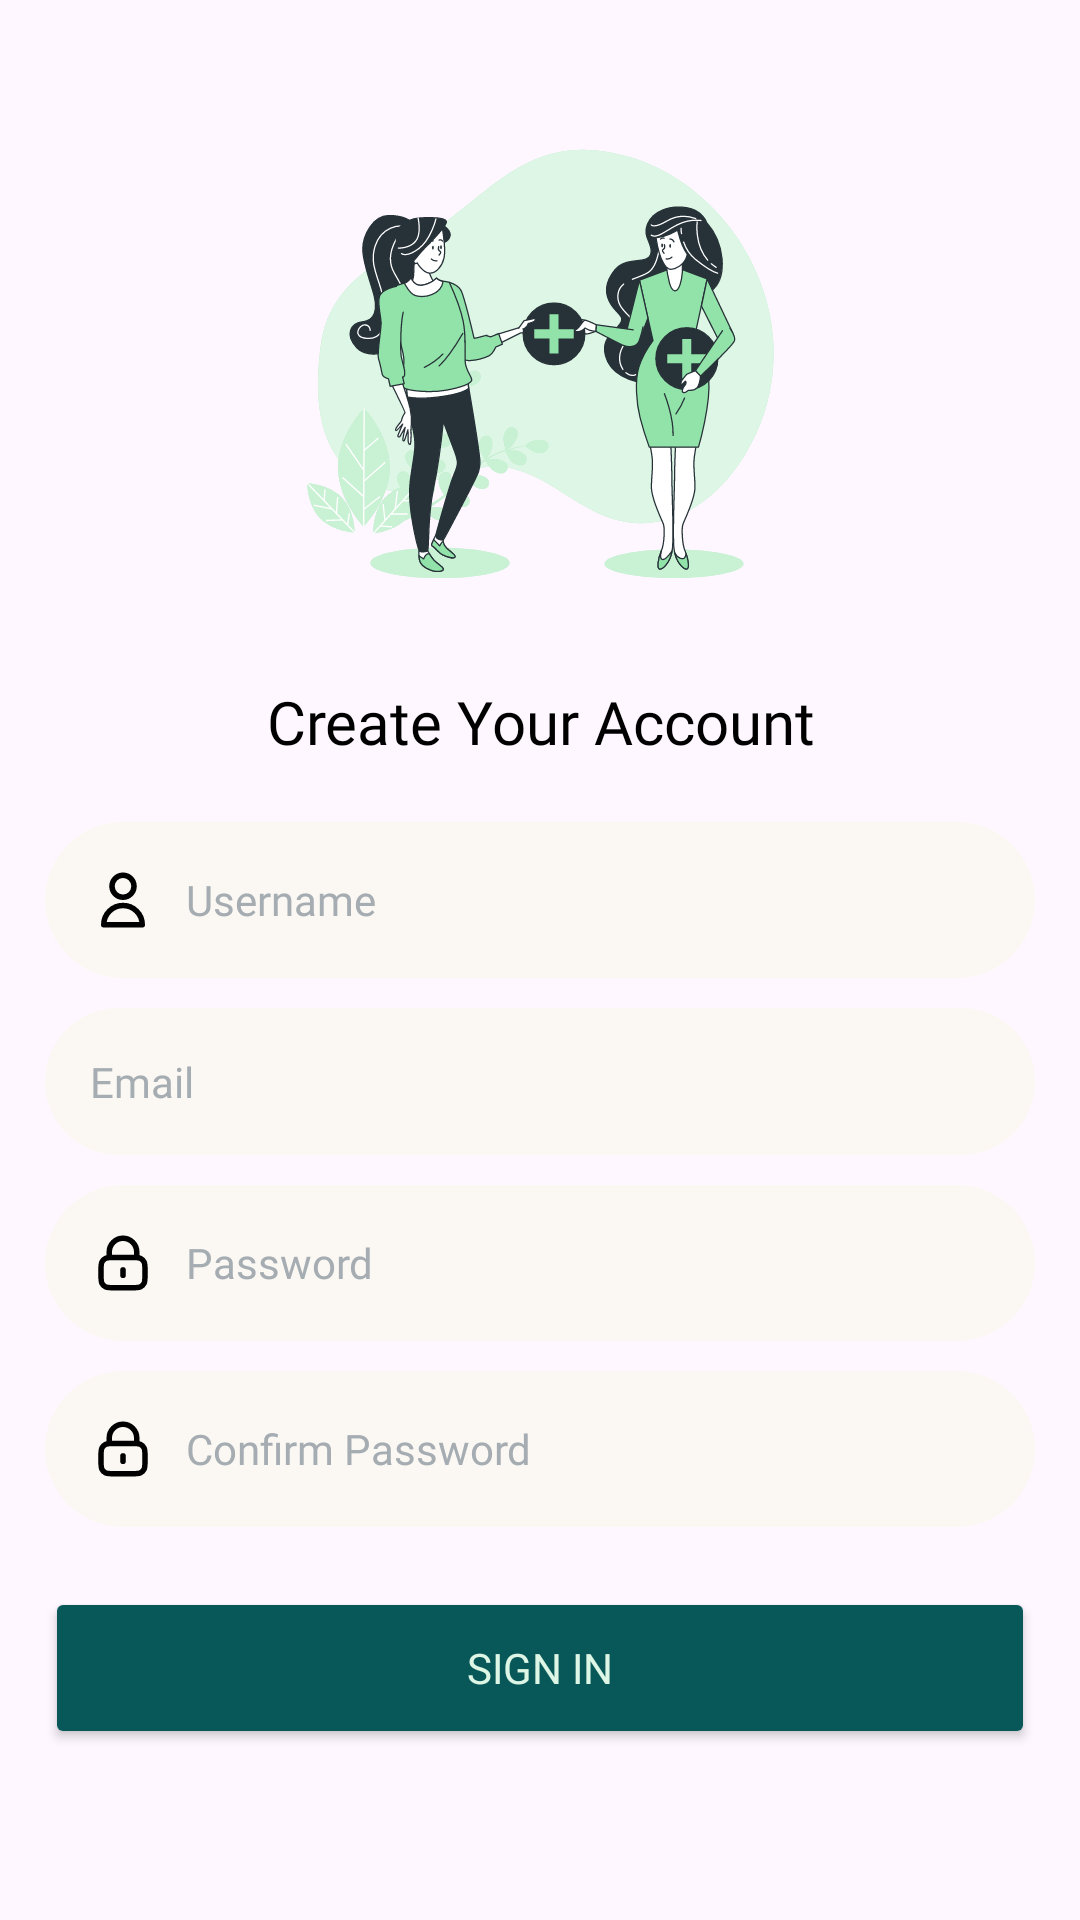

Layout XML and referenced resources for this Android screen:
<!-- AndroidManifest.xml: application theme Theme.Practical_4 -->
<!-- res/layout/fragment_sign_up.xml -->
<?xml version="1.0" encoding="utf-8"?>
<ScrollView xmlns:android="http://schemas.android.com/apk/res/android"
    xmlns:app="http://schemas.android.com/apk/res-auto"
    xmlns:tools="http://schemas.android.com/tools"
    android:layout_width="match_parent"
    android:layout_height="match_parent"
    >
    <LinearLayout
        android:layout_width="match_parent"
        android:layout_height="match_parent"
        android:orientation="vertical"
        android:padding="15dp"
        tools:context=".fragment.SignUpFragment">
        

        <ImageView
            android:id="@+id/imageView"
            android:layout_width="match_parent"
            android:layout_height="212dp"
            android:src="@drawable/signupimage" />

        <TextView
            android:layout_width="match_parent"
            android:layout_height="wrap_content"
            android:text="Create Your Account"
            android:textAlignment="center"
            android:textSize="20sp"
            android:fontFamily="@font/poppins"
            android:textColor="@color/black"
            />

        <EditText
            android:id="@+id/signUpFragmentUsername"
            android:layout_width="match_parent"
            android:layout_height="wrap_content"
            android:background="@drawable/edittextbackground"
            android:textColor="@color/black"
            android:ems="10"
            android:drawableLeft="@drawable/usericon"
            android:drawablePadding="10dp"
            android:hint="@string/signup_username_hint"
            android:textColorHint="@color/material_dynamic_neutral_variant70"
            android:inputType="text"
            android:padding="15dp"
            android:textSize="14sp"
            android:layout_marginTop="20dp"
            android:fontFamily="@font/poppins"/>

        <EditText
            android:id="@+id/signUpFragmentEmail"
            android:layout_width="match_parent"
            android:layout_height="wrap_content"
            android:textColor="@color/black"
            android:background="@drawable/edittextbackground"
            android:ems="10"
            android:drawableLeft="@drawable/emailicon"
            android:drawablePadding="10dp"
            android:hint="@string/signInEmailHint"
            android:textColorHint="@color/material_dynamic_neutral_variant70"
            android:inputType="text"
            android:padding="15dp"
            android:textSize="14sp"
            android:layout_marginTop="10dp"
            android:fontFamily="@font/poppins"/>

        <EditText
            android:id="@+id/signUpFragmentPassword"
            android:layout_width="match_parent"
            android:textColor="@color/black"
            android:layout_height="wrap_content"
            android:background="@drawable/edittextbackground"
            android:ems="10"
            android:drawableLeft="@drawable/passwordicon"
            android:drawablePadding="10dp"
            android:hint="@string/signInPasswordHint"
            android:textColorHint="@color/material_dynamic_neutral_variant70"
            android:inputType="textPassword"
            android:padding="15dp"
            android:textSize="14sp"
            android:layout_marginTop="10dp"
            android:fontFamily="@font/poppins"/>

        <EditText
            android:id="@+id/signUpFragmentConfirmPassword"
            android:layout_width="match_parent"
            android:layout_height="wrap_content"
            android:background="@drawable/edittextbackground"
            android:ems="10"
            android:textColor="@color/black"
            android:drawableLeft="@drawable/passwordicon"
            android:drawablePadding="10dp"
            android:hint="@string/signUpPasswordConfirmHint"
            android:textColorHint="@color/material_dynamic_neutral_variant70"
            android:inputType="textPassword"
            android:padding="15dp"
            android:textSize="14sp"
            android:layout_marginTop="10dp"
            android:fontFamily="@font/poppins"/>

        <Button
            android:layout_width="match_parent"
            android:layout_height="54dp"
            android:layout_marginTop="20dp"
            android:backgroundTint="@color/deep_seagreen"
            android:text="@string/signin_btn_text"
            android:textColor="@color/verylightgreen"
            android:fontFamily="@font/poppins"/>


    </LinearLayout>
</ScrollView>
<!-- resources referenced by this layout -->
<resources>
  <color name="black">#FF000000</color>
  <color name="deep_seagreen">#095859</color>
  <color name="verylightgreen">#DEF6E5</color>
  <!-- drawable edittextbackground (drawable) -->
  <?xml version="1.0" encoding="utf-8"?>
  <shape xmlns:android="http://schemas.android.com/apk/res/android" android:shape="rectangle">
      <solid android:color="@color/cream_white"/>
      <corners android:radius="30dp"/>
  </shape>
  <!-- drawable passwordicon (drawable) -->
  <vector xmlns:android="http://schemas.android.com/apk/res/android"
      android:width="22dp"
      android:height="22dp"
      android:viewportWidth="24"
      android:viewportHeight="24">
    <path
        android:pathData="M12,14.5V16.5M7,10.029C7.471,10 8.053,10 8.8,10H15.2C15.947,10 16.529,10 17,10.029M7,10.029C6.412,10.065 5.994,10.146 5.638,10.327C5.074,10.615 4.615,11.073 4.327,11.638C4,12.28 4,13.12 4,14.8V16.2C4,17.88 4,18.72 4.327,19.362C4.615,19.927 5.074,20.385 5.638,20.673C6.28,21 7.12,21 8.8,21H15.2C16.88,21 17.72,21 18.362,20.673C18.927,20.385 19.385,19.927 19.673,19.362C20,18.72 20,17.88 20,16.2V14.8C20,13.12 20,12.28 19.673,11.638C19.385,11.073 18.927,10.615 18.362,10.327C18.006,10.146 17.588,10.065 17,10.029M7,10.029V8C7,5.239 9.239,3 12,3C14.761,3 17,5.239 17,8V10.029"
        android:strokeLineJoin="round"
        android:strokeWidth="2"
        android:fillColor="#00000000"
        android:strokeColor="#000000"
        android:strokeLineCap="round"/>
  </vector>
  <!-- drawable signupimage: vector/xml drawable (drawable, 35557 chars, omitted) -->
  <!-- drawable usericon (drawable) -->
  <vector xmlns:android="http://schemas.android.com/apk/res/android"
      android:width="22dp"
      android:height="22dp"
      android:viewportWidth="24"
      android:viewportHeight="24">
    <path
        android:pathData="M16,7C16,9.209 14.209,11 12,11C9.791,11 8,9.209 8,7C8,4.791 9.791,3 12,3C14.209,3 16,4.791 16,7Z"
        android:strokeLineJoin="round"
        android:strokeWidth="2"
        android:fillColor="#00000000"
        android:strokeColor="#000000"
        android:strokeLineCap="round"/>
    <path
        android:pathData="M12,14C8.134,14 5,17.134 5,21H19C19,17.134 15.866,14 12,14Z"
        android:strokeLineJoin="round"
        android:strokeWidth="2"
        android:fillColor="#00000000"
        android:strokeColor="#000000"
        android:strokeLineCap="round"/>
  </vector>
  <string name="signInEmailHint">Email</string>
  <string name="signInPasswordHint">Password</string>
  <string name="signUpPasswordConfirmHint">Confirm Password</string>
  <string name="signin_btn_text">Sign In</string>
  <string name="signup_username_hint">Username</string>
  <style name="Theme.Practical_4" parent="Theme.Material3.DayNight.NoActionBar">
          
          <item name="colorPrimary">@color/white</item>
          <item name="colorPrimaryVariant">@null</item>
          <item name="colorOnPrimary">@color/white</item>
          
          <item name="colorSecondary">@color/teal_200</item>
          <item name="colorSecondaryVariant">@color/teal_700</item>
          <item name="colorOnSecondary">@color/black</item>
          
          <item name="android:statusBarColor">?attr/colorPrimaryVariant</item>
          
      </style>
  <color name="cream_white">#FBF8F3</color>
  <color name="white">#FFFFFFFF</color>
  <color name="teal_200">#FF03DAC5</color>
  <color name="teal_700">#FF018786</color>
</resources>
